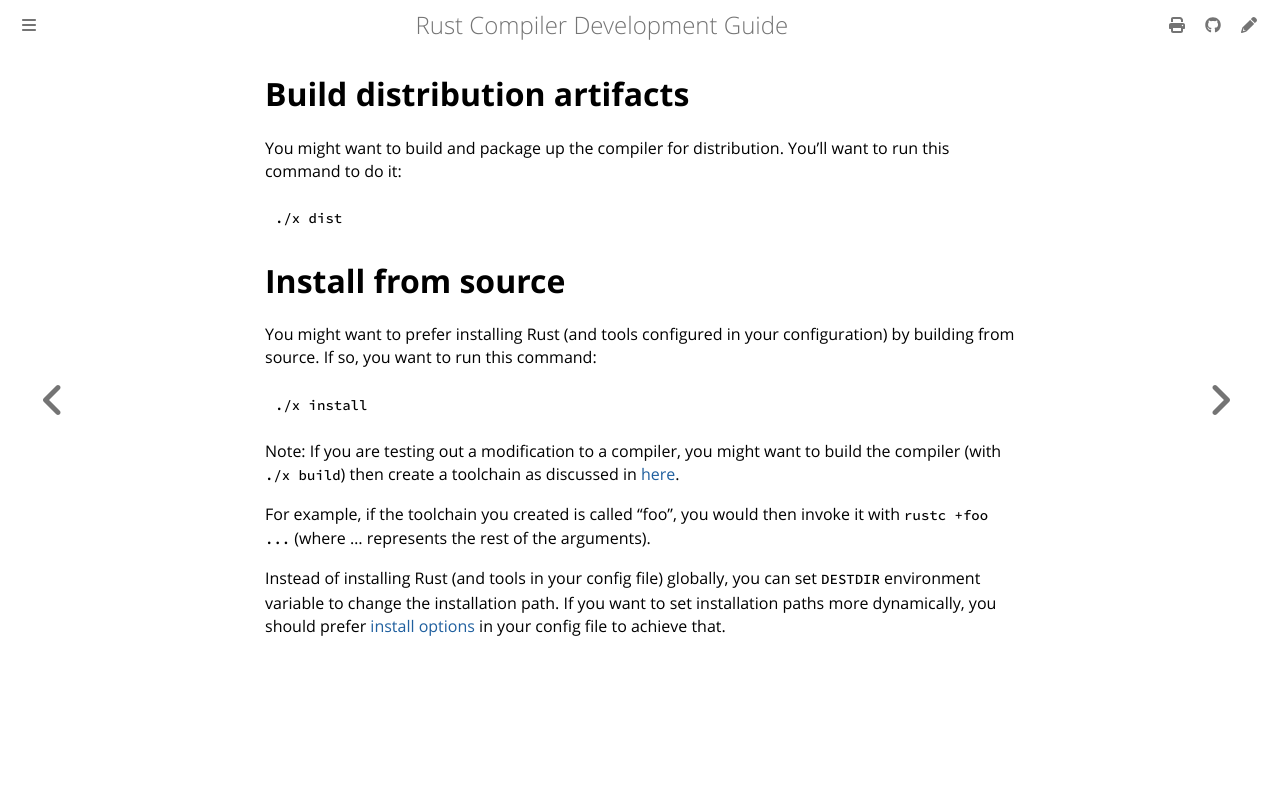

repository: rust-lang/rustc-dev-guide · page: building/build-install-distribution-artifacts.html · generator: mdbook

# Build distribution artifacts

You might want to build and package up the compiler for distribution.
You’ll want to run this command to do it:

```console
./x dist
```

# Install from source

You might want to prefer installing Rust (and tools configured in your configuration)
by building from source.
If so, you want to run this command:

```console
./x install
```

   Note: If you are testing out a modification to a compiler, you might
   want to build the compiler (with `./x build`) then create a toolchain as
   discussed in [here][create-rustup-toolchain].

   For example, if the toolchain you created is called "foo", you would then
   invoke it with `rustc +foo ...` (where ... represents the rest of the arguments).

Instead of installing Rust (and tools in your config file) globally, you can set `DESTDIR`
environment variable to change the installation path.
If you want to set installation paths
more dynamically, you should prefer [install options] in your config file to achieve that.

[create-rustup-toolchain]: ./how-to-build-and-run.md#creating-a-rustup-toolchain
[install options]: https://github.com/rust-lang/rust/blob/f7c8928f035370be33463bb7f1cd1aeca2c5f898/config.example.toml#L422-L442
